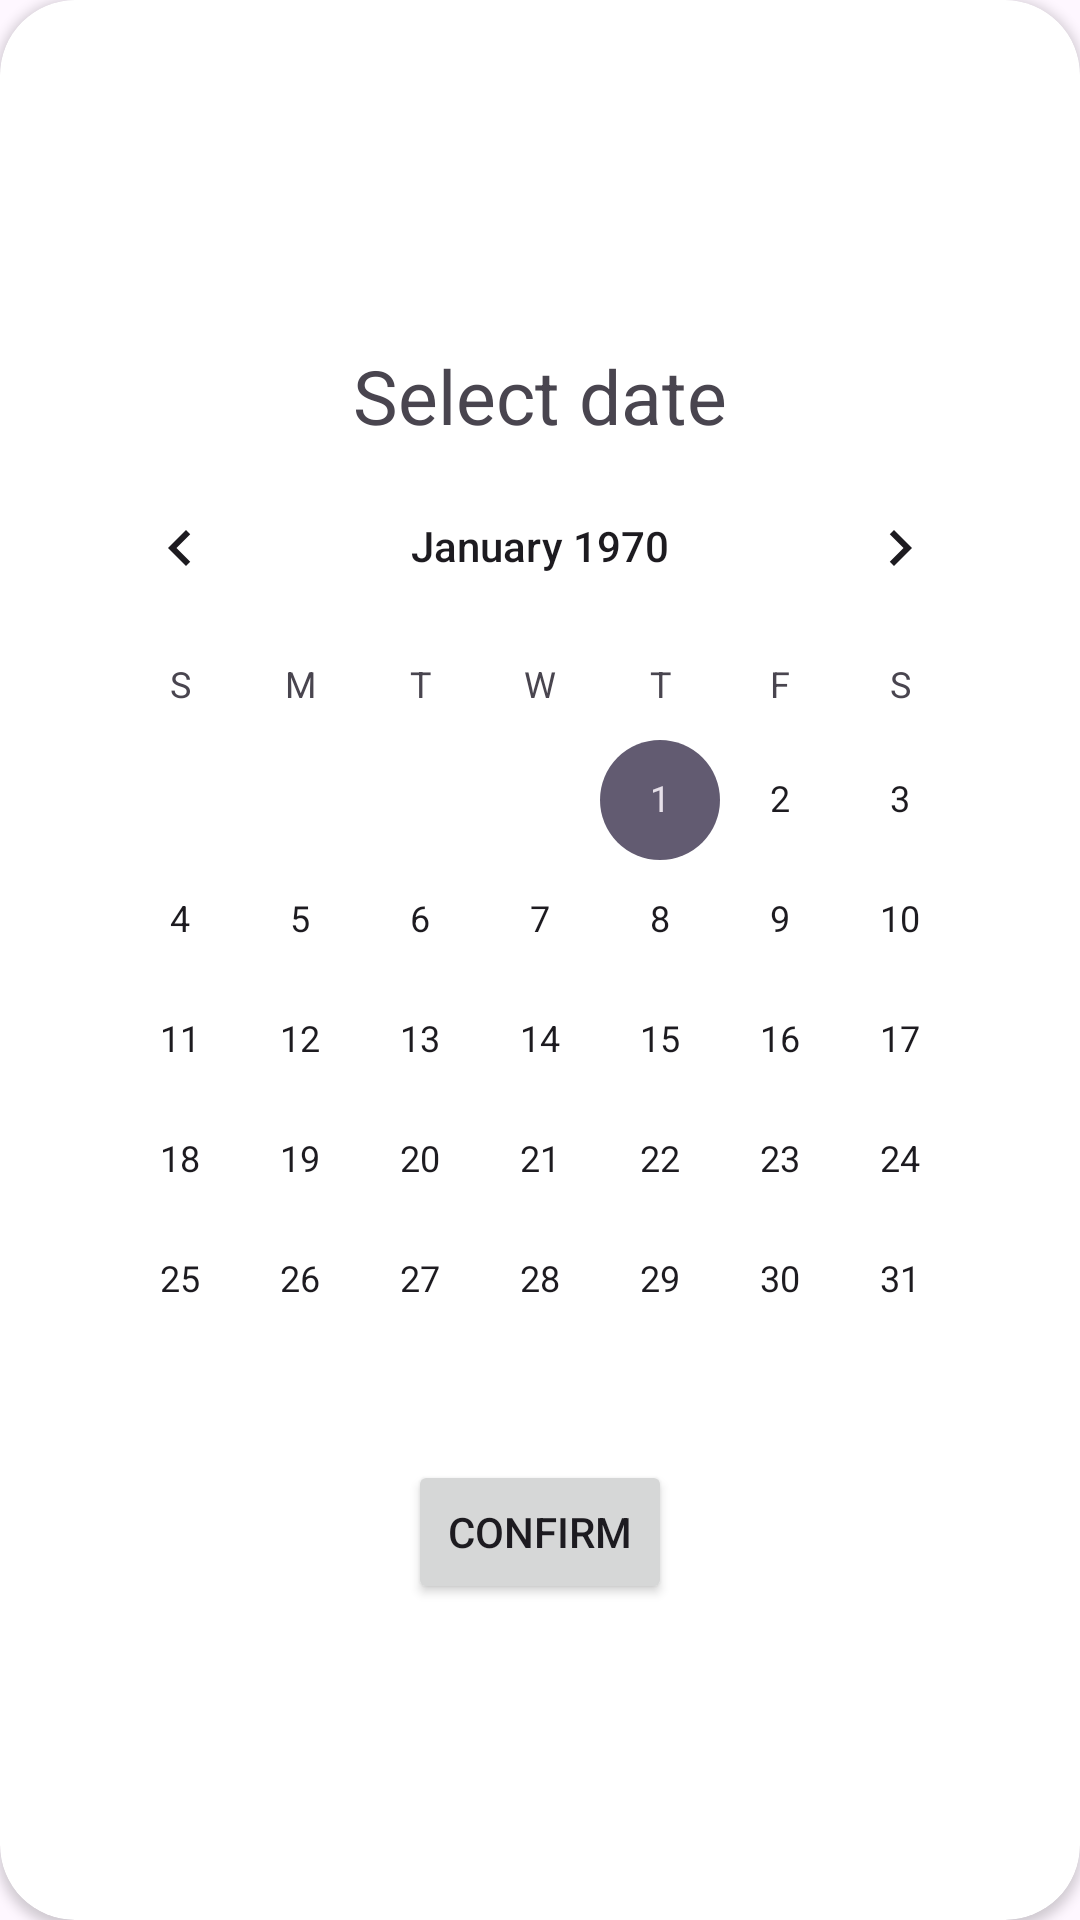

Reconstruct the res/layout file that produces this screen, plus the resources it refers to.
<!-- AndroidManifest.xml: application theme Theme.McSanit -->
<!-- res/layout/reschedule_task_dialog.xml -->
<?xml version="1.0" encoding="utf-8"?>
<androidx.cardview.widget.CardView xmlns:android="http://schemas.android.com/apk/res/android"
    android:layout_width="wrap_content"
    android:layout_height="wrap_content"
    xmlns:app="http://schemas.android.com/apk/res-auto"
    app:cardCornerRadius="25dp">

    <LinearLayout
        android:layout_width="match_parent"
        android:layout_height="match_parent"
        android:minWidth="300dp"
        android:orientation="vertical"
        android:padding="20dp"
        android:gravity="center">
        <LinearLayout
            android:layout_width="match_parent"
            android:layout_height="wrap_content"
            android:orientation="vertical"
            android:gravity="center">

            <TextView
                android:layout_width="match_parent"
                android:layout_height="wrap_content"
                android:text="Select date"
                android:textSize="25sp"
                android:layout_marginTop="10dp"
                android:gravity="center"/>

            <CalendarView
                android:id="@+id/reschedule_date"
                android:layout_width="match_parent"
                android:layout_height="wrap_content" />
            <Button
                android:id="@+id/confirm_button"
                android:layout_width="wrap_content"
                android:layout_height="wrap_content"
                android:text="Confirm"/>
        </LinearLayout>
    </LinearLayout>

</androidx.cardview.widget.CardView>
<!-- resources referenced by this layout -->
<resources>
  <style name="Theme.McSanit" parent="Base.Theme.McSanit" />
  <style name="Base.Theme.McSanit" parent="Theme.Material3.DayNight.NoActionBar">
          
           <item name="colorPrimary">@color/blue_citius</item>
           <item name="colorPrimaryVariant">@color/blue_citius</item>
          <item name="android:statusBarColor">@color/blue_citius</item>
          <item name="android:windowTranslucentStatus">true</item>
      </style>
  <color name="blue_citius">#082C9F</color>
</resources>
